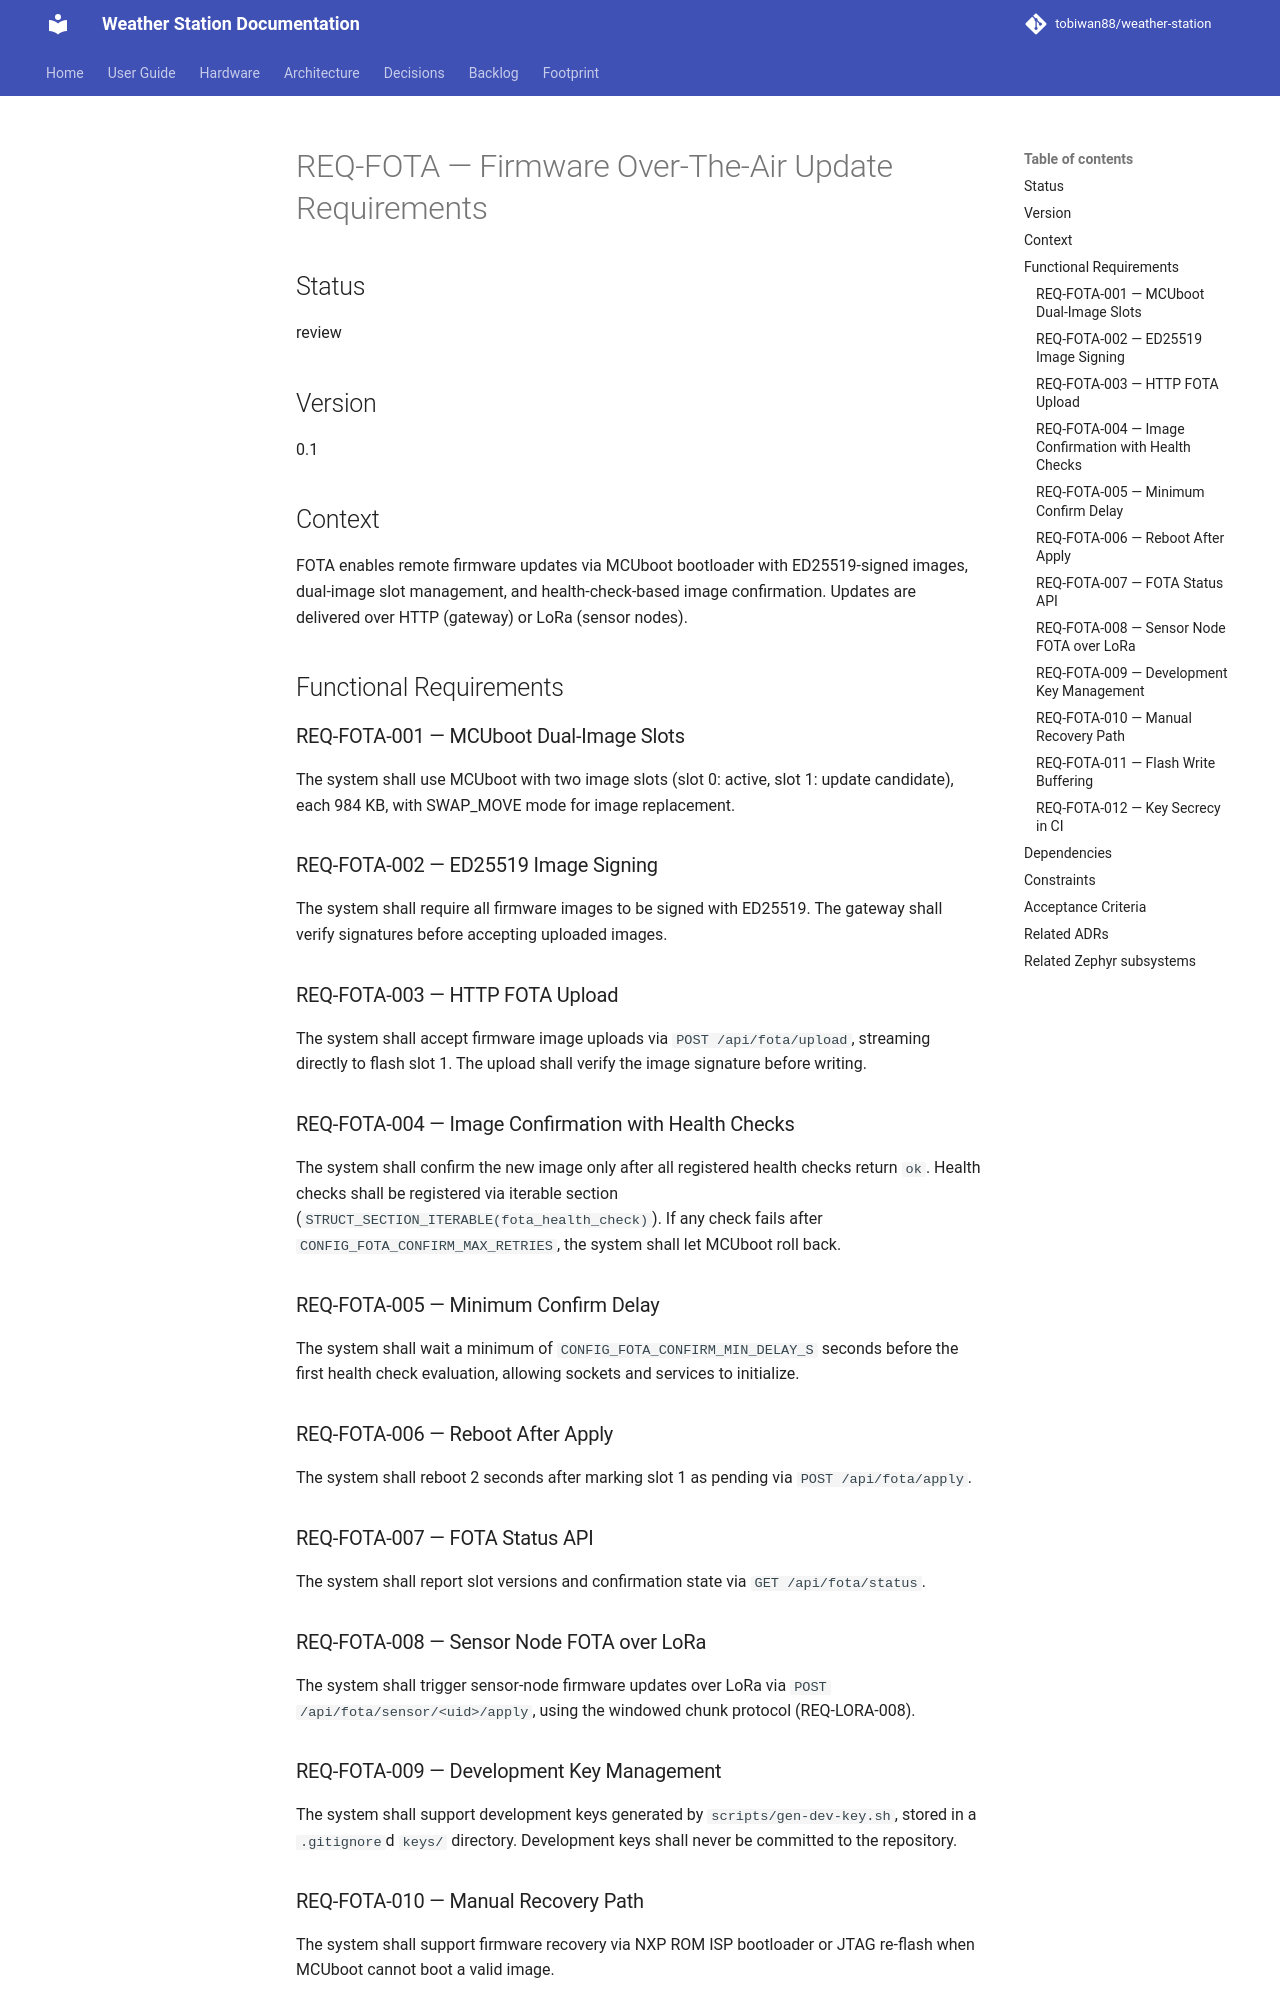

repository: tobiwan88/weather-station · page: requirements/REQ-FOTA/index.html · generator: mkdocs

# REQ-FOTA — Firmware Over-The-Air Update Requirements

## Status
review

## Version
0.1

## Context
FOTA enables remote firmware updates via MCUboot bootloader with ED25519-signed images, dual-image slot management, and health-check-based image confirmation. Updates are delivered over HTTP (gateway) or LoRa (sensor nodes).

## Functional Requirements

### REQ-FOTA-001 — MCUboot Dual-Image Slots
The system shall use MCUboot with two image slots (slot 0: active, slot 1: update candidate), each 984 KB, with SWAP_MOVE mode for image replacement.

### REQ-FOTA-002 — ED25519 Image Signing
The system shall require all firmware images to be signed with ED25519. The gateway shall verify signatures before accepting uploaded images.

### REQ-FOTA-003 — HTTP FOTA Upload
The system shall accept firmware image uploads via `POST /api/fota/upload`, streaming directly to flash slot 1. The upload shall verify the image signature before writing.

### REQ-FOTA-004 — Image Confirmation with Health Checks
The system shall confirm the new image only after all registered health checks return `ok`. Health checks shall be registered via iterable section (`STRUCT_SECTION_ITERABLE(fota_health_check)`). If any check fails after `CONFIG_FOTA_CONFIRM_MAX_RETRIES`, the system shall let MCUboot roll back.

### REQ-FOTA-005 — Minimum Confirm Delay
The system shall wait a minimum of `CONFIG_FOTA_CONFIRM_MIN_DELAY_S` seconds before the first health check evaluation, allowing sockets and services to initialize.

### REQ-FOTA-006 — Reboot After Apply
The system shall reboot 2 seconds after marking slot 1 as pending via `POST /api/fota/apply`.

### REQ-FOTA-007 — FOTA Status API
The system shall report slot versions and confirmation state via `GET /api/fota/status`.

### REQ-FOTA-008 — Sensor Node FOTA over LoRa
The system shall trigger sensor-node firmware updates over LoRa via `POST /api/fota/sensor/<uid>/apply`, using the windowed chunk protocol (REQ-LORA-008).

### REQ-FOTA-009 — Development Key Management
The system shall support development keys generated by `scripts/gen-dev-key.sh`, stored in a `.gitignore`d `keys/` directory. Development keys shall never be committed to the repository.
